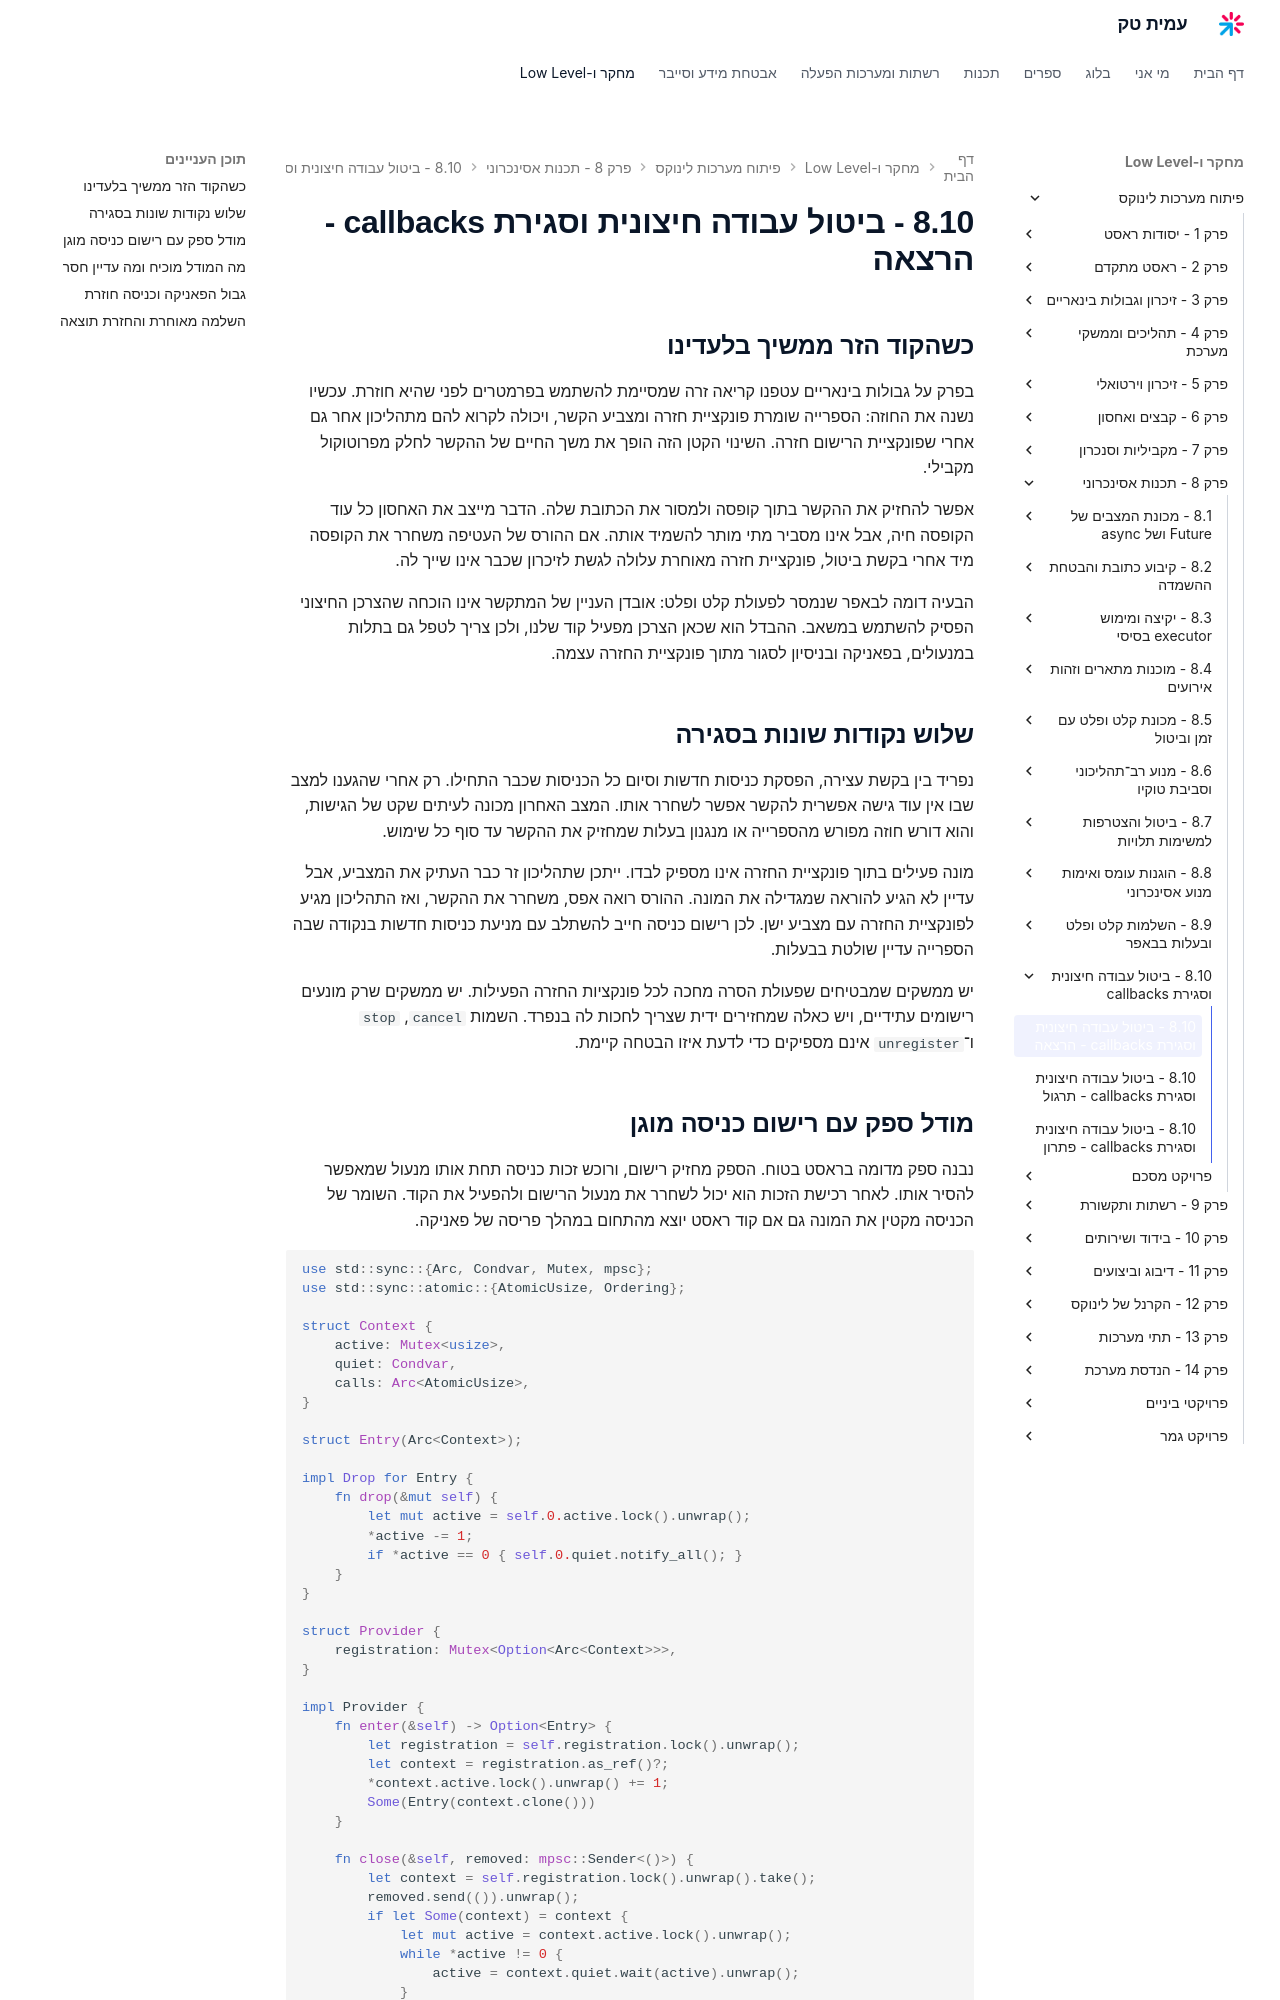

repository: AmitPinchasi/amittech · page: פיתוח-מערכות-לינוקס/8 - תכנות אסינכרוני/8.10 - ביטול עבודה חיצונית וסגירת callbacks/8.10 - ביטול עבודה חיצונית וסגירת callbacks - הרצאה/index.html · generator: mkdocs

## כשהקוד הזר ממשיך בלעדינו

בפרק על גבולות בינאריים עטפנו קריאה זרה שמסיימת להשתמש בפרמטרים לפני שהיא חוזרת. עכשיו נשנה את החוזה: הספרייה שומרת פונקציית חזרה ומצביע הקשר, ויכולה לקרוא להם מתהליכון אחר גם אחרי שפונקציית הרישום חזרה. השינוי הקטן הזה הופך את משך החיים של ההקשר לחלק מפרוטוקול מקבילי.

אפשר להחזיק את ההקשר בתוך קופסה ולמסור את הכתובת שלה. הדבר מייצב את האחסון כל עוד הקופסה חיה, אבל אינו מסביר מתי מותר להשמיד אותה. אם ההורס של העטיפה משחרר את הקופסה מיד אחרי בקשת ביטול, פונקציית חזרה מאוחרת עלולה לגשת לזיכרון שכבר אינו שייך לה.

הבעיה דומה לבאפר שנמסר לפעולת קלט ופלט: אובדן העניין של המתקשר אינו הוכחה שהצרכן החיצוני הפסיק להשתמש במשאב. ההבדל הוא שכאן הצרכן מפעיל קוד שלנו, ולכן צריך לטפל גם בתלות במנעולים, בפאניקה ובניסיון לסגור מתוך פונקציית החזרה עצמה.

## שלוש נקודות שונות בסגירה

נפריד בין בקשת עצירה, הפסקת כניסות חדשות וסיום כל הכניסות שכבר התחילו. רק אחרי שהגענו למצב שבו אין עוד גישה אפשרית להקשר אפשר לשחרר אותו. המצב האחרון מכונה לעיתים שקט של הגישות, והוא דורש חוזה מפורש מהספרייה או מנגנון בעלות שמחזיק את ההקשר עד סוף כל שימוש.

מונה פעילים בתוך פונקציית החזרה אינו מספיק לבדו. ייתכן שתהליכון זר כבר העתיק את המצביע, אבל עדיין לא הגיע להוראה שמגדילה את המונה. ההורס רואה אפס, משחרר את ההקשר, ואז התהליכון מגיע לפונקציית החזרה עם מצביע ישן. לכן רישום כניסה חייב להשתלב עם מניעת כניסות חדשות בנקודה שבה הספרייה עדיין שולטת בבעלות.

יש ממשקים שמבטיחים שפעולת הסרה מחכה לכל פונקציות החזרה הפעילות. יש ממשקים שרק מונעים רישומים עתידיים, ויש כאלה שמחזירים ידית שצריך לחכות לה בנפרד. השמות `cancel`, `stop` ו־`unregister` אינם מספיקים כדי לדעת איזו הבטחה קיימת.
